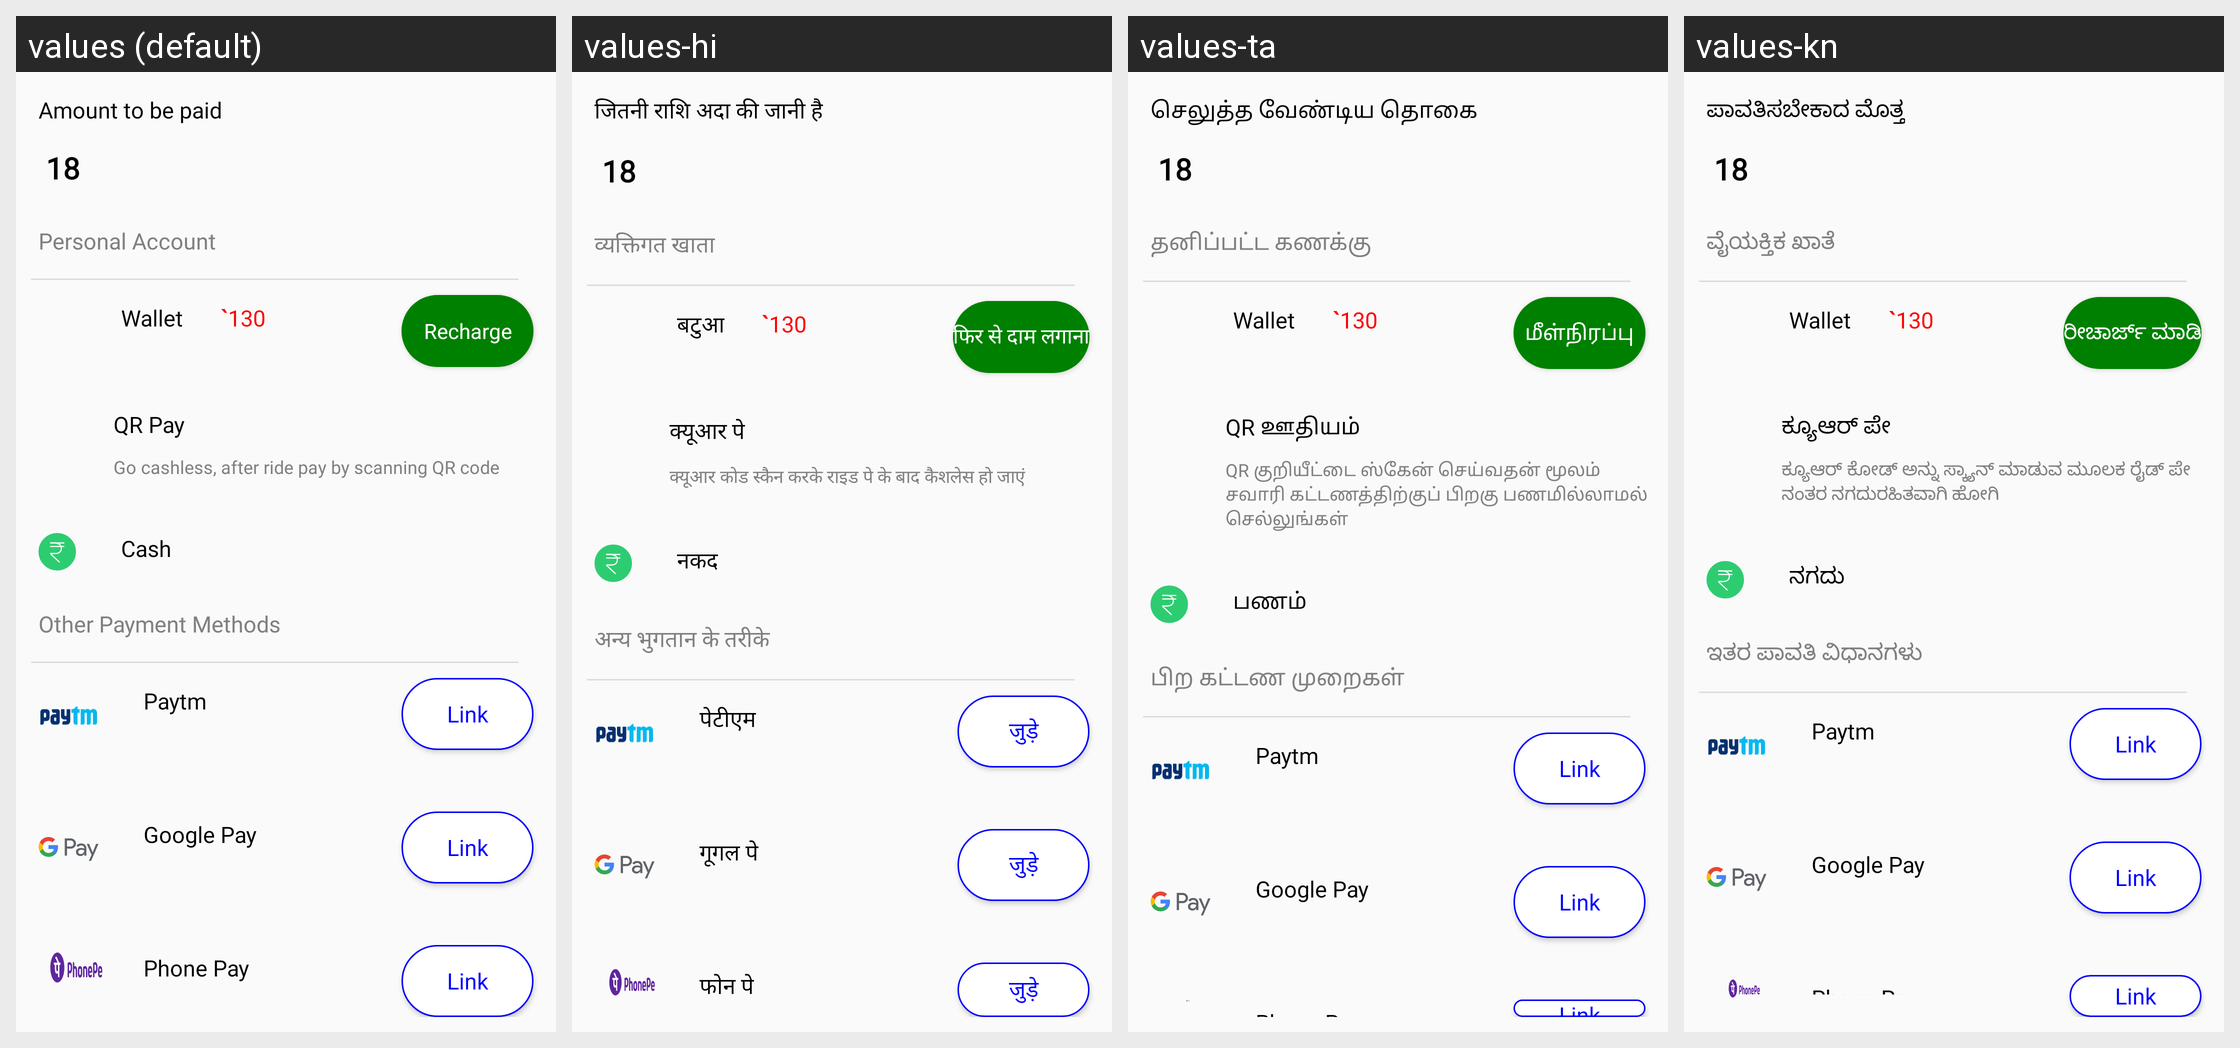

Strings drawn on this Android screen and how each of the app's shown locales translates them:
Android screen res/layout/fragment_payment_method.xml rendered under 4 locales, left to right: values (default), values-hi, values-ta, values-kn. Device: Nexus 5 (rendered at 1080×1920; each locale shown at half size, 540×960, under a caption strip naming it); theme Theme.RideKaro.
Other locales in the repository, not shown: values-te.
Strings drawn on this screen, with the default value and each locale's value (text and hints the layout hard-codes, and strings that could not be matched under every locale, appear in the picture but are not listed):

amount_to_be_paid
  values: Amount to be paid
  values-hi: जितनी राशि अदा की जानी है
  values-ta: செலுத்த வேண்டிய தொகை
  values-kn: ಪಾವತಿಸಬೇಕಾದ ಮೊತ್ತ

personal_account
  values: Personal Account
  values-hi: व्यक्तिगत खाता
  values-ta: தனிப்பட்ட கணக்கு
  values-kn: ವೈಯಕ್ತಿಕ ಖಾತೆ

wallet
  values: Wallet
  values-hi: बटुआ
  values-ta: Wallet
  values-kn: Wallet

recharge
  values: Recharge
  values-hi: फिर से दाम लगाना
  values-ta: மீள்நிரப்பு
  values-kn: ರೀಚಾರ್ಜ್ ಮಾಡಿ

qr_pay
  values: QR Pay
  values-hi: क्यूआर पे
  values-ta: QR ஊதியம்
  values-kn: ಕ್ಯೂಆರ್ ಪೇ

go_cashless_after_ride_pay_by_scanning_qr_code
  values: Go cashless, after ride pay by scanning QR code
  values-hi: क्यूआर कोड स्कैन करके राइड पे के बाद कैशलेस हो जाएं
  values-ta: QR குறியீட்டை ஸ்கேன் செய்வதன் மூலம் சவாரி கட்டணத்திற்குப் பிறகு பணமில்லாமல் செல்லுங்கள்
  values-kn: ಕ್ಯೂಆರ್ ಕೋಡ್ ಅನ್ನು ಸ್ಕ್ಯಾನ್ ಮಾಡುವ ಮೂಲಕ ರೈಡ್ ಪೇ ನಂತರ ನಗದುರಹಿತವಾಗಿ ಹೋಗಿ

cash
  values: Cash
  values-hi: नकद
  values-ta: பணம்
  values-kn: ನಗದು

other_payment_methods
  values: Other Payment Methods
  values-hi: अन्य भुगतान के तरीके
  values-ta: பிற கட்டண முறைகள்
  values-kn: ಇತರ ಪಾವತಿ ವಿಧಾನಗಳು

paytm
  values: Paytm
  values-hi: पेटीएम
  values-ta: Paytm
  values-kn: Paytm

link
  values: Link
  values-hi: जुड़े
  values-ta: Link
  values-kn: Link

google_pay
  values: Google Pay
  values-hi: गूगल पे
  values-ta: Google Pay
  values-kn: Google Pay

phone_pay
  values: Phone Pay
  values-hi: फोन पे
  values-ta: Phone Pay
  values-kn: Phone Pay
